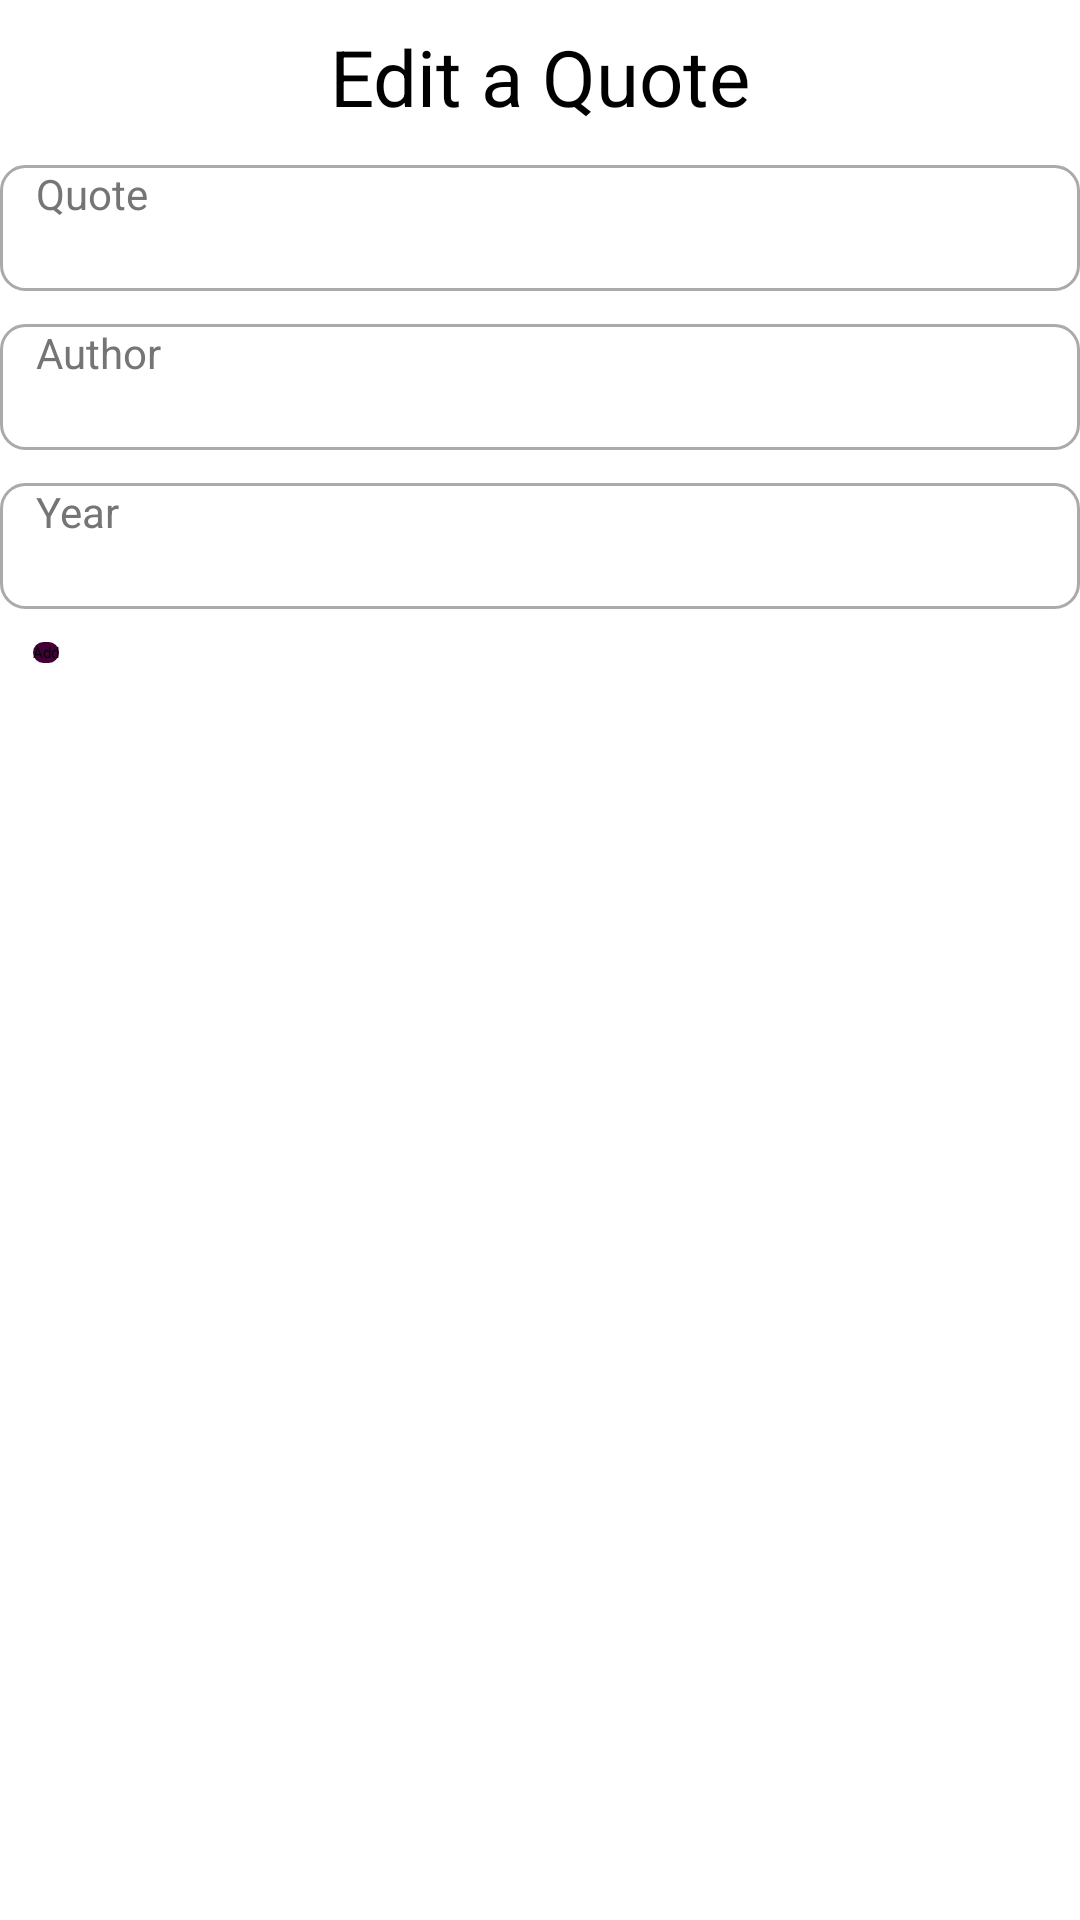

Produce the Android XML layout that renders to this screen, including the resource entries it uses.
<!-- AndroidManifest.xml: application theme Theme.QuotesApp -->
<!-- res/layout/dialog_fragment_edit_quote.xml -->
<?xml version="1.0" encoding="utf-8"?>
<androidx.constraintlayout.widget.ConstraintLayout xmlns:android="http://schemas.android.com/apk/res/android"
    xmlns:app="http://schemas.android.com/apk/res-auto"
    android:layout_width="match_parent"
    android:layout_height="wrap_content">

    <TextView
        android:id="@+id/dialog_title"
        android:layout_width="match_parent"
        android:layout_height="wrap_content"
        android:layout_marginTop="8dp"
        android:textSize="26sp"
        android:gravity="center"
        android:textColor="@color/black"
        android:text="@string/title_edit_a_quote"
        app:layout_constraintTop_toTopOf="parent"
        app:layout_constraintStart_toStartOf="parent"
        app:layout_constraintEnd_toEndOf="parent" />

    <EditText
        style="@style/QuoteEditText"
        android:id="@+id/editTextQuote"
        android:layout_width="match_parent"
        android:layout_height="42dp"
        android:layout_marginTop="12dp"
        android:autofillHints="@string/hint_quote"
        android:background="@drawable/background_edit_input"
        android:hint="@string/hint_quote"
        app:layout_constraintStart_toStartOf="parent"
        app:layout_constraintTop_toBottomOf="@+id/dialog_title" />

    <EditText
        style="@style/QuoteEditText"
        android:id="@+id/editTextAuthor"
        android:layout_width="match_parent"
        android:layout_height="42dp"
        android:layout_marginTop="11dp"
        android:autofillHints="@string/hint_author"
        android:hint="@string/hint_author"
        android:background="@drawable/background_edit_input"
        app:layout_constraintStart_toStartOf="parent"
        app:layout_constraintTop_toBottomOf="@+id/editTextQuote" />

    <EditText
        style="@style/QuoteEditText"
        android:id="@+id/editTextYear"
        android:layout_width="match_parent"
        android:layout_height="42dp"
        android:layout_marginTop="11dp"
        android:autofillHints="@string/hint_year"
        android:hint="@string/hint_year"
        android:background="@drawable/background_edit_input"
        app:layout_constraintStart_toStartOf="parent"
        app:layout_constraintTop_toBottomOf="@+id/editTextAuthor" />

    <Button
        android:id="@+id/buttonAddQuote"
        android:layout_width="wrap_content"
        android:layout_height="wrap_content"
        android:layout_margin="11dp"
        android:background="@drawable/button_bar_enable"
        android:text="@string/button_add"
        app:backgroundTint="@null"
        app:layout_constraintStart_toStartOf="parent"
        app:layout_constraintTop_toBottomOf="@+id/editTextYear" />

</androidx.constraintlayout.widget.ConstraintLayout>
<!-- resources referenced by this layout -->
<resources>
  <color name="black">#FF000000</color>
  <!-- drawable background_edit_input (drawable) -->
  <?xml version="1.0" encoding="utf-8"?>
  <selector xmlns:android="http://schemas.android.com/apk/res/android">
  
      <item android:state_enabled="true" android:state_focused="true"  >
          <shape android:shape ="rectangle" >
              <solid android:color="@android:color/white"/>
              <corners android:radius="8dp"/>
              <stroke android:color="@color/violet" android:width ="1dp"/>
          </shape>
      </item>
  
      <item android:state_enabled="true">
          <shape android:shape ="rectangle" >
              <solid android:color="@android:color/white"/>
              <corners android:radius="8dp"/>
              <stroke android:color="@android:color/darker_gray" android:width ="1dp"/>
          </shape>
      </item>
  </selector>
  <!-- drawable button_bar_enable (drawable) -->
  <?xml version="1.0" encoding="utf-8"?>
  <shape xmlns:android="http://schemas.android.com/apk/res/android"
      android:shape="rectangle">
  
      <solid android:color="@color/violet" />
  
      <corners android:radius="10dp" />
  </shape>
  <string name="button_add">Add</string>
  <string name="hint_author">Author</string>
  <string name="hint_quote">Quote</string>
  <string name="hint_year">Year</string>
  <string name="title_edit_a_quote">Edit a Quote</string>
  <style name="QuoteEditText" parent="Widget.AppCompat.EditText">
          <item name="android:inputType">text|textCapSentences</item>
          <item name="android:paddingStart">12dp</item>
          <item name="android:paddingEnd">12dp</item>
          <item name="android:selectAllOnFocus">true</item>
          <item name="android:textColorHint">#757575</item>
          <item name="android:textSize">14sp</item>
          <item name="android:textColor">@color/violet</item>
      </style>
  <color name="violet">#420039</color>
</resources>
